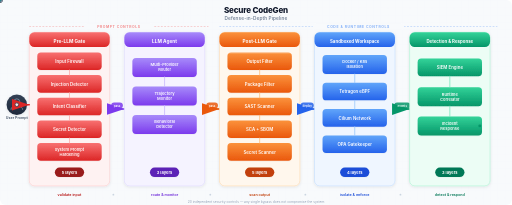
t = 0.00 s
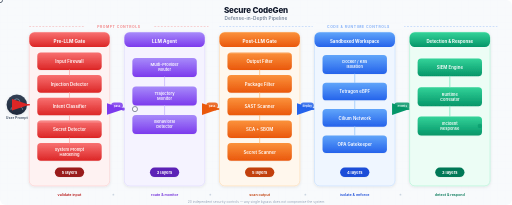
t = 1.13 s
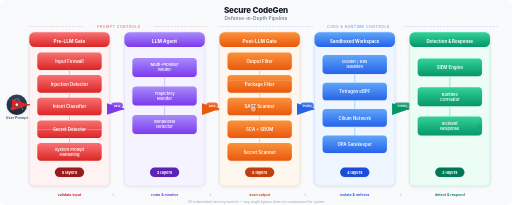
t = 2.25 s
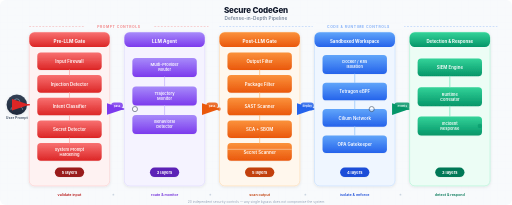
t = 3.38 s
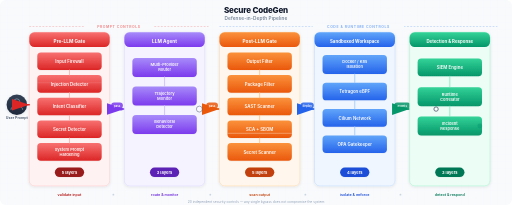
t = 3.99 s
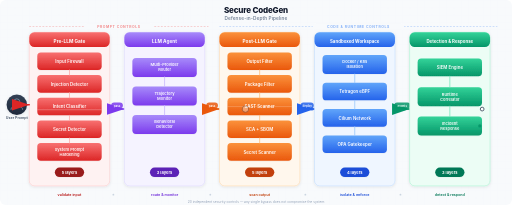
t = 4.43 s

The animated SVG that drew these frames (rendered in a browser with its animation timeline set to each time). Animation: 20 SMIL elements (animate=14,animateMotion=6); one cycle of 6.75 s, repeats indefinitely.

<svg xmlns="http://www.w3.org/2000/svg" viewBox="0 0 1400 560" font-family="'Inter','Segoe UI','Helvetica Neue',Arial,sans-serif">
  <defs>
    <linearGradient id="g-red" x1="0" y1="0" x2="0" y2="1">
      <stop offset="0%" stop-color="#f87171"/><stop offset="100%" stop-color="#dc2626"/>
    </linearGradient>
    <linearGradient id="g-purple" x1="0" y1="0" x2="0" y2="1">
      <stop offset="0%" stop-color="#a78bfa"/><stop offset="100%" stop-color="#7c3aed"/>
    </linearGradient>
    <linearGradient id="g-orange" x1="0" y1="0" x2="0" y2="1">
      <stop offset="0%" stop-color="#fb923c"/><stop offset="100%" stop-color="#ea580c"/>
    </linearGradient>
    <linearGradient id="g-blue" x1="0" y1="0" x2="0" y2="1">
      <stop offset="0%" stop-color="#60a5fa"/><stop offset="100%" stop-color="#2563eb"/>
    </linearGradient>
    <linearGradient id="g-green" x1="0" y1="0" x2="0" y2="1">
      <stop offset="0%" stop-color="#34d399"/><stop offset="100%" stop-color="#059669"/>
    </linearGradient>
    <linearGradient id="g-dark" x1="0" y1="0" x2="0" y2="1">
      <stop offset="0%" stop-color="#334155"/><stop offset="100%" stop-color="#1e293b"/>
    </linearGradient>

    <marker id="a-red" markerWidth="14" markerHeight="10" refX="12" refY="5" orient="auto">
      <polygon points="0 1, 12 5, 0 9" fill="#dc2626"/>
    </marker>
    <marker id="a-purple" markerWidth="14" markerHeight="10" refX="12" refY="5" orient="auto">
      <polygon points="0 1, 12 5, 0 9" fill="#7c3aed"/>
    </marker>
    <marker id="a-orange" markerWidth="14" markerHeight="10" refX="12" refY="5" orient="auto">
      <polygon points="0 1, 12 5, 0 9" fill="#ea580c"/>
    </marker>
    <marker id="a-blue" markerWidth="14" markerHeight="10" refX="12" refY="5" orient="auto">
      <polygon points="0 1, 12 5, 0 9" fill="#2563eb"/>
    </marker>
    <marker id="a-green" markerWidth="14" markerHeight="10" refX="12" refY="5" orient="auto">
      <polygon points="0 1, 12 5, 0 9" fill="#059669"/>
    </marker>

    <filter id="sh" x="-3%" y="-3%" width="106%" height="112%">
      <feDropShadow dx="0" dy="2" stdDeviation="4" flood-color="#0f172a" flood-opacity="0.10"/>
    </filter>
    <filter id="sh-sm" x="-2%" y="-4%" width="104%" height="116%">
      <feDropShadow dx="0" dy="1" stdDeviation="2" flood-color="#0f172a" flood-opacity="0.08"/>
    </filter>
  </defs>

  <!-- Background -->
  <rect width="1400" height="560" fill="#f8fafc" rx="16"/>
  <pattern id="grid" width="20" height="20" patternUnits="userSpaceOnUse">
    <path d="M 20 0 L 0 0 0 20" fill="none" stroke="#e2e8f0" stroke-width="0.3"/>
  </pattern>
  <rect width="1400" height="560" fill="url(#grid)" rx="16" opacity="0.5"/>

  <!-- Title -->
  <text x="700" y="34" text-anchor="middle" font-size="22" font-weight="800" fill="#0f172a" letter-spacing="-0.5">Secure CodeGen</text>
  <text x="700" y="54" text-anchor="middle" font-size="13" font-weight="500" fill="#64748b" letter-spacing="0.3">Defense-in-Depth Pipeline</text>

  <!-- Grouping brackets -->
  <line x1="80" y1="72" x2="570" y2="72" stroke="#ef4444" stroke-width="1.5" stroke-dasharray="5,4" opacity="0.45"/>
  <rect x="230" y="64" width="190" height="17" rx="8" fill="#f8fafc"/>
  <text x="325" y="76" text-anchor="middle" font-size="9.5" font-weight="700" fill="#ef4444" letter-spacing="1.5" opacity="0.6">PROMPT CONTROLS</text>

  <line x1="600" y1="72" x2="1360" y2="72" stroke="#3b82f6" stroke-width="1.5" stroke-dasharray="5,4" opacity="0.45"/>
  <rect x="855" y="64" width="250" height="17" rx="8" fill="#f8fafc"/>
  <text x="980" y="76" text-anchor="middle" font-size="9.5" font-weight="700" fill="#3b82f6" letter-spacing="1.5" opacity="0.6">CODE &amp; RUNTIME CONTROLS</text>

  <!-- User -->
  <g transform="translate(18, 258)">
    <circle cx="28" cy="28" r="28" fill="url(#g-dark)" filter="url(#sh)"/>
    <circle cx="28" cy="20" r="8" fill="none" stroke="#94a3b8" stroke-width="1.8"/>
    <path d="M12,42 Q12,32 28,32 Q44,32 44,42" fill="none" stroke="#94a3b8" stroke-width="1.8"/>
    <text x="28" y="68" text-anchor="middle" font-size="10" fill="#475569" font-weight="600">User Prompt</text>
  </g>

  <!-- ═══ Phase 1: Pre-LLM Gate ═══ -->
  <g transform="translate(80, 88)">
    <!-- Single container with clipped header -->
    <rect width="220" height="420" rx="14" fill="#fef2f2" stroke="#fecaca" stroke-width="1.5" filter="url(#sh)"/>
    <rect width="220" height="40" rx="14" fill="url(#g-red)"/>
    <text x="110" y="28" text-anchor="middle" font-size="13" font-weight="700" fill="white">Pre-LLM Gate</text>

    <rect x="22" y="55" width="176" height="48" rx="10" fill="url(#g-red)" filter="url(#sh-sm)"/>
    <text x="110" y="84" text-anchor="middle" font-size="12" fill="white" font-weight="600">Input Firewall</text>

    <rect x="22" y="117" width="176" height="48" rx="10" fill="url(#g-red)" filter="url(#sh-sm)"/>
    <text x="110" y="146" text-anchor="middle" font-size="12" fill="white" font-weight="600">Injection Detector</text>

    <rect x="22" y="179" width="176" height="48" rx="10" fill="url(#g-red)" filter="url(#sh-sm)"/>
    <text x="110" y="208" text-anchor="middle" font-size="12" fill="white" font-weight="600">Intent Classifier</text>

    <rect x="22" y="241" width="176" height="48" rx="10" fill="url(#g-red)" filter="url(#sh-sm)"/>
    <text x="110" y="270" text-anchor="middle" font-size="12" fill="white" font-weight="600">Secret Detector</text>

    <rect x="22" y="303" width="176" height="48" rx="10" fill="url(#g-red)" filter="url(#sh-sm)"/>
    <text x="110" y="325" text-anchor="middle" font-size="11" fill="white" font-weight="600">System Prompt</text>
    <text x="110" y="339" text-anchor="middle" font-size="11" fill="white" font-weight="600">Hardening</text>

    <line x1="110" y1="103" x2="110" y2="117" stroke="#fca5a5" stroke-width="2" stroke-linecap="round"/>
    <line x1="110" y1="165" x2="110" y2="179" stroke="#fca5a5" stroke-width="2" stroke-linecap="round"/>
    <line x1="110" y1="227" x2="110" y2="241" stroke="#fca5a5" stroke-width="2" stroke-linecap="round"/>
    <line x1="110" y1="289" x2="110" y2="303" stroke="#fca5a5" stroke-width="2" stroke-linecap="round"/>

    <rect x="70" y="370" width="80" height="26" rx="13" fill="#991b1b" filter="url(#sh-sm)"/>
    <text x="110" y="388" text-anchor="middle" font-size="11" fill="white" font-weight="700">5 layers</text>

    <rect x="22" y="55" width="176" height="3" rx="1.5" fill="white" opacity="0.25">
      <animate attributeName="y" values="55;348;55" dur="3.5s" repeatCount="indefinite"/>
      <animate attributeName="opacity" values="0;0.35;0" dur="3.5s" repeatCount="indefinite"/>
    </rect>
  </g>

  <!-- ARROW: User → Pre-LLM -->
  <line x1="74" y1="286" x2="80" y2="286" stroke="#dc2626" stroke-width="4" marker-end="url(#a-red)" stroke-linecap="round"/>

  <!-- ARROW: Pre-LLM → LLM (with pill label) -->
  <line x1="300" y1="298" x2="340" y2="298" stroke="#7c3aed" stroke-width="4" marker-end="url(#a-purple)" stroke-linecap="round"/>
  <rect x="304" y="280" width="32" height="16" rx="8" fill="#7c3aed" opacity="0.85"/>
  <text x="320" y="292" text-anchor="middle" font-size="8" fill="white" font-weight="600">pass</text>

  <!-- ═══ Phase 2: LLM Agent ═══ -->
  <g transform="translate(340, 88)">
    <rect width="220" height="420" rx="14" fill="#f5f3ff" stroke="#ddd6fe" stroke-width="1.5" filter="url(#sh)"/>
    <rect width="220" height="40" rx="14" fill="url(#g-purple)"/>
    <text x="110" y="28" text-anchor="middle" font-size="13" font-weight="700" fill="white">LLM Agent</text>

    <rect x="22" y="70" width="176" height="52" rx="10" fill="url(#g-purple)" filter="url(#sh-sm)"/>
    <text x="110" y="93" text-anchor="middle" font-size="11" fill="white" font-weight="600">Multi-Provider</text>
    <text x="110" y="107" text-anchor="middle" font-size="11" fill="white" font-weight="600">Router</text>

    <rect x="22" y="148" width="176" height="52" rx="10" fill="url(#g-purple)" filter="url(#sh-sm)"/>
    <text x="110" y="171" text-anchor="middle" font-size="11" fill="white" font-weight="600">Trajectory</text>
    <text x="110" y="185" text-anchor="middle" font-size="11" fill="white" font-weight="600">Monitor</text>

    <rect x="22" y="226" width="176" height="52" rx="10" fill="url(#g-purple)" filter="url(#sh-sm)"/>
    <text x="110" y="249" text-anchor="middle" font-size="11" fill="white" font-weight="600">Behavioral</text>
    <text x="110" y="263" text-anchor="middle" font-size="11" fill="white" font-weight="600">Detector</text>

    <line x1="110" y1="122" x2="110" y2="148" stroke="#c4b5fd" stroke-width="2" stroke-linecap="round"/>
    <line x1="110" y1="200" x2="110" y2="226" stroke="#c4b5fd" stroke-width="2" stroke-linecap="round"/>

    <rect x="70" y="370" width="80" height="26" rx="13" fill="#5b21b6" filter="url(#sh-sm)"/>
    <text x="110" y="388" text-anchor="middle" font-size="11" fill="white" font-weight="700">3 layers</text>
  </g>

  <!-- ARROW: LLM → Post-LLM -->
  <line x1="560" y1="298" x2="600" y2="298" stroke="#ea580c" stroke-width="4" marker-end="url(#a-orange)" stroke-linecap="round"/>
  <rect x="564" y="280" width="32" height="16" rx="8" fill="#ea580c" opacity="0.85"/>
  <text x="580" y="292" text-anchor="middle" font-size="8" fill="white" font-weight="600">pass</text>

  <!-- ═══ Phase 3: Post-LLM Gate ═══ -->
  <g transform="translate(600, 88)">
    <rect width="220" height="420" rx="14" fill="#fff7ed" stroke="#fed7aa" stroke-width="1.5" filter="url(#sh)"/>
    <rect width="220" height="40" rx="14" fill="url(#g-orange)"/>
    <text x="110" y="28" text-anchor="middle" font-size="13" font-weight="700" fill="white">Post-LLM Gate</text>

    <rect x="22" y="55" width="176" height="48" rx="10" fill="url(#g-orange)" filter="url(#sh-sm)"/>
    <text x="110" y="84" text-anchor="middle" font-size="12" fill="white" font-weight="600">Output Filter</text>

    <rect x="22" y="117" width="176" height="48" rx="10" fill="url(#g-orange)" filter="url(#sh-sm)"/>
    <text x="110" y="146" text-anchor="middle" font-size="12" fill="white" font-weight="600">Package Filter</text>

    <rect x="22" y="179" width="176" height="48" rx="10" fill="url(#g-orange)" filter="url(#sh-sm)"/>
    <text x="110" y="208" text-anchor="middle" font-size="12" fill="white" font-weight="600">SAST Scanner</text>

    <rect x="22" y="241" width="176" height="48" rx="10" fill="url(#g-orange)" filter="url(#sh-sm)"/>
    <text x="110" y="270" text-anchor="middle" font-size="12" fill="white" font-weight="600">SCA + SBOM</text>

    <rect x="22" y="303" width="176" height="48" rx="10" fill="url(#g-orange)" filter="url(#sh-sm)"/>
    <text x="110" y="332" text-anchor="middle" font-size="12" fill="white" font-weight="600">Secret Scanner</text>

    <line x1="110" y1="103" x2="110" y2="117" stroke="#fdba74" stroke-width="2" stroke-linecap="round"/>
    <line x1="110" y1="165" x2="110" y2="179" stroke="#fdba74" stroke-width="2" stroke-linecap="round"/>
    <line x1="110" y1="227" x2="110" y2="241" stroke="#fdba74" stroke-width="2" stroke-linecap="round"/>
    <line x1="110" y1="289" x2="110" y2="303" stroke="#fdba74" stroke-width="2" stroke-linecap="round"/>

    <rect x="70" y="370" width="80" height="26" rx="13" fill="#c2410c" filter="url(#sh-sm)"/>
    <text x="110" y="388" text-anchor="middle" font-size="11" fill="white" font-weight="700">5 layers</text>

    <rect x="22" y="55" width="176" height="3" rx="1.5" fill="white" opacity="0.25">
      <animate attributeName="y" values="55;348;55" dur="3.5s" repeatCount="indefinite" begin="1.8s"/>
      <animate attributeName="opacity" values="0;0.35;0" dur="3.5s" repeatCount="indefinite" begin="1.8s"/>
    </rect>
  </g>

  <!-- ARROW: Post-LLM → Sandbox -->
  <line x1="820" y1="298" x2="860" y2="298" stroke="#2563eb" stroke-width="4" marker-end="url(#a-blue)" stroke-linecap="round"/>
  <rect x="822" y="280" width="36" height="16" rx="8" fill="#2563eb" opacity="0.85"/>
  <text x="840" y="292" text-anchor="middle" font-size="8" fill="white" font-weight="600">deploy</text>

  <!-- ═══ Phase 4: Sandboxed Workspace ═══ -->
  <g transform="translate(860, 88)">
    <rect width="220" height="420" rx="14" fill="#eff6ff" stroke="#bfdbfe" stroke-width="1.5" filter="url(#sh)"/>
    <rect width="220" height="40" rx="14" fill="url(#g-blue)"/>
    <text x="110" y="28" text-anchor="middle" font-size="12" font-weight="700" fill="white">Sandboxed Workspace</text>

    <rect x="22" y="62" width="176" height="52" rx="10" fill="url(#g-blue)" filter="url(#sh-sm)"/>
    <text x="110" y="85" text-anchor="middle" font-size="11" fill="white" font-weight="600">Docker / K8s</text>
    <text x="110" y="99" text-anchor="middle" font-size="11" fill="white" font-weight="600">Isolation</text>

    <rect x="22" y="138" width="176" height="48" rx="10" fill="url(#g-blue)" filter="url(#sh-sm)"/>
    <text x="110" y="167" text-anchor="middle" font-size="12" fill="white" font-weight="600">Tetragon eBPF</text>

    <rect x="22" y="210" width="176" height="48" rx="10" fill="url(#g-blue)" filter="url(#sh-sm)"/>
    <text x="110" y="239" text-anchor="middle" font-size="12" fill="white" font-weight="600">Cilium Network</text>

    <rect x="22" y="282" width="176" height="48" rx="10" fill="url(#g-blue)" filter="url(#sh-sm)"/>
    <text x="110" y="311" text-anchor="middle" font-size="12" fill="white" font-weight="600">OPA Gatekeeper</text>

    <line x1="110" y1="114" x2="110" y2="138" stroke="#93c5fd" stroke-width="2" stroke-linecap="round"/>
    <line x1="110" y1="186" x2="110" y2="210" stroke="#93c5fd" stroke-width="2" stroke-linecap="round"/>
    <line x1="110" y1="258" x2="110" y2="282" stroke="#93c5fd" stroke-width="2" stroke-linecap="round"/>

    <rect x="70" y="370" width="80" height="26" rx="13" fill="#1d4ed8" filter="url(#sh-sm)"/>
    <text x="110" y="388" text-anchor="middle" font-size="11" fill="white" font-weight="700">4 layers</text>
  </g>

  <!-- ARROW: Sandbox → Detection -->
  <line x1="1080" y1="298" x2="1120" y2="298" stroke="#059669" stroke-width="4" marker-end="url(#a-green)" stroke-linecap="round"/>
  <rect x="1078" y="280" width="44" height="16" rx="8" fill="#059669" opacity="0.85"/>
  <text x="1100" y="292" text-anchor="middle" font-size="8" fill="white" font-weight="600">events</text>

  <!-- ═══ Phase 5: Detection & Response ═══ -->
  <g transform="translate(1120, 88)">
    <rect width="220" height="420" rx="14" fill="#ecfdf5" stroke="#a7f3d0" stroke-width="1.5" filter="url(#sh)"/>
    <rect width="220" height="40" rx="14" fill="url(#g-green)"/>
    <text x="110" y="28" text-anchor="middle" font-size="12" font-weight="700" fill="white">Detection &amp; Response</text>

    <rect x="22" y="72" width="176" height="48" rx="10" fill="url(#g-green)" filter="url(#sh-sm)"/>
    <text x="110" y="101" text-anchor="middle" font-size="12" fill="white" font-weight="600">SIEM Engine</text>

    <rect x="22" y="150" width="176" height="52" rx="10" fill="url(#g-green)" filter="url(#sh-sm)"/>
    <text x="110" y="173" text-anchor="middle" font-size="11" fill="white" font-weight="600">Runtime</text>
    <text x="110" y="187" text-anchor="middle" font-size="11" fill="white" font-weight="600">Correlator</text>

    <rect x="22" y="230" width="176" height="52" rx="10" fill="url(#g-green)" filter="url(#sh-sm)"/>
    <text x="110" y="253" text-anchor="middle" font-size="11" fill="white" font-weight="600">Incident</text>
    <text x="110" y="267" text-anchor="middle" font-size="11" fill="white" font-weight="600">Response</text>

    <line x1="110" y1="120" x2="110" y2="150" stroke="#6ee7b7" stroke-width="2" stroke-linecap="round"/>
    <line x1="110" y1="202" x2="110" y2="230" stroke="#6ee7b7" stroke-width="2" stroke-linecap="round"/>

    <rect x="70" y="370" width="80" height="26" rx="13" fill="#047857" filter="url(#sh-sm)"/>
    <text x="110" y="388" text-anchor="middle" font-size="11" fill="white" font-weight="700">3 layers</text>

    <!-- Alert pulse -->
    <circle cx="192" cy="256" r="5" fill="#059669">
      <animate attributeName="r" values="4;8;4" dur="1.5s" repeatCount="indefinite"/>
      <animate attributeName="opacity" values="1;0.2;1" dur="1.5s" repeatCount="indefinite"/>
    </circle>
  </g>

  <!-- Bottom flow labels -->
  <text x="190" y="535" text-anchor="middle" font-size="10" fill="#b91c1c" font-weight="600">validate input</text>
  <circle cx="310" cy="532" r="2.5" fill="#cbd5e1"/>
  <text x="450" y="535" text-anchor="middle" font-size="10" fill="#6d28d9" font-weight="600">route &amp; monitor</text>
  <circle cx="575" cy="532" r="2.5" fill="#cbd5e1"/>
  <text x="710" y="535" text-anchor="middle" font-size="10" fill="#c2410c" font-weight="600">scan output</text>
  <circle cx="835" cy="532" r="2.5" fill="#cbd5e1"/>
  <text x="970" y="535" text-anchor="middle" font-size="10" fill="#1d4ed8" font-weight="600">isolate &amp; enforce</text>
  <circle cx="1095" cy="532" r="2.5" fill="#cbd5e1"/>
  <text x="1230" y="535" text-anchor="middle" font-size="10" fill="#047857" font-weight="600">detect &amp; respond</text>

  <!-- Animated data flow pulses -->
  <circle r="7" fill="white" stroke="#334155" stroke-width="2.5" opacity="0.85">
    <animateMotion dur="4.5s" repeatCount="indefinite"
      path="M46,286 L80,286 L190,298 L300,298 L340,298 L450,298 L560,298 L600,298 L710,298 L820,298 L860,298 L970,298 L1080,298 L1120,298 L1230,298 L1340,298"/>
    <animate attributeName="r" values="5;9;5" dur="4.5s" repeatCount="indefinite"/>
    <animate attributeName="opacity" values="0.9;0.35;0.9" dur="4.5s" repeatCount="indefinite"/>
  </circle>
  <circle r="7" fill="white" stroke="#334155" stroke-width="2.5" opacity="0.85">
    <animateMotion dur="4.5s" repeatCount="indefinite" begin="2.25s"
      path="M46,286 L80,286 L190,298 L300,298 L340,298 L450,298 L560,298 L600,298 L710,298 L820,298 L860,298 L970,298 L1080,298 L1120,298 L1230,298 L1340,298"/>
    <animate attributeName="r" values="5;9;5" dur="4.5s" repeatCount="indefinite" begin="2.25s"/>
    <animate attributeName="opacity" values="0.9;0.35;0.9" dur="4.5s" repeatCount="indefinite" begin="2.25s"/>
  </circle>

  <!-- Connector pulses -->
  <circle r="5" fill="#7c3aed" opacity="0.6">
    <animateMotion dur="1s" repeatCount="indefinite" begin="0.2s" path="M300,298 L340,298"/>
    <animate attributeName="opacity" values="0.7;0.15;0.7" dur="1s" repeatCount="indefinite" begin="0.2s"/>
  </circle>
  <circle r="5" fill="#ea580c" opacity="0.6">
    <animateMotion dur="1s" repeatCount="indefinite" begin="0.4s" path="M560,298 L600,298"/>
    <animate attributeName="opacity" values="0.7;0.15;0.7" dur="1s" repeatCount="indefinite" begin="0.4s"/>
  </circle>
  <circle r="5" fill="#2563eb" opacity="0.6">
    <animateMotion dur="1s" repeatCount="indefinite" begin="0.6s" path="M820,298 L860,298"/>
    <animate attributeName="opacity" values="0.7;0.15;0.7" dur="1s" repeatCount="indefinite" begin="0.6s"/>
  </circle>
  <circle r="5" fill="#059669" opacity="0.6">
    <animateMotion dur="1s" repeatCount="indefinite" begin="0.8s" path="M1080,298 L1120,298"/>
    <animate attributeName="opacity" values="0.7;0.15;0.7" dur="1s" repeatCount="indefinite" begin="0.8s"/>
  </circle>

  <!-- Footer -->
  <text x="700" y="555" text-anchor="middle" font-size="9" fill="#94a3b8" font-weight="400">20 independent security controls — any single bypass does not compromise the system</text>
</svg>
